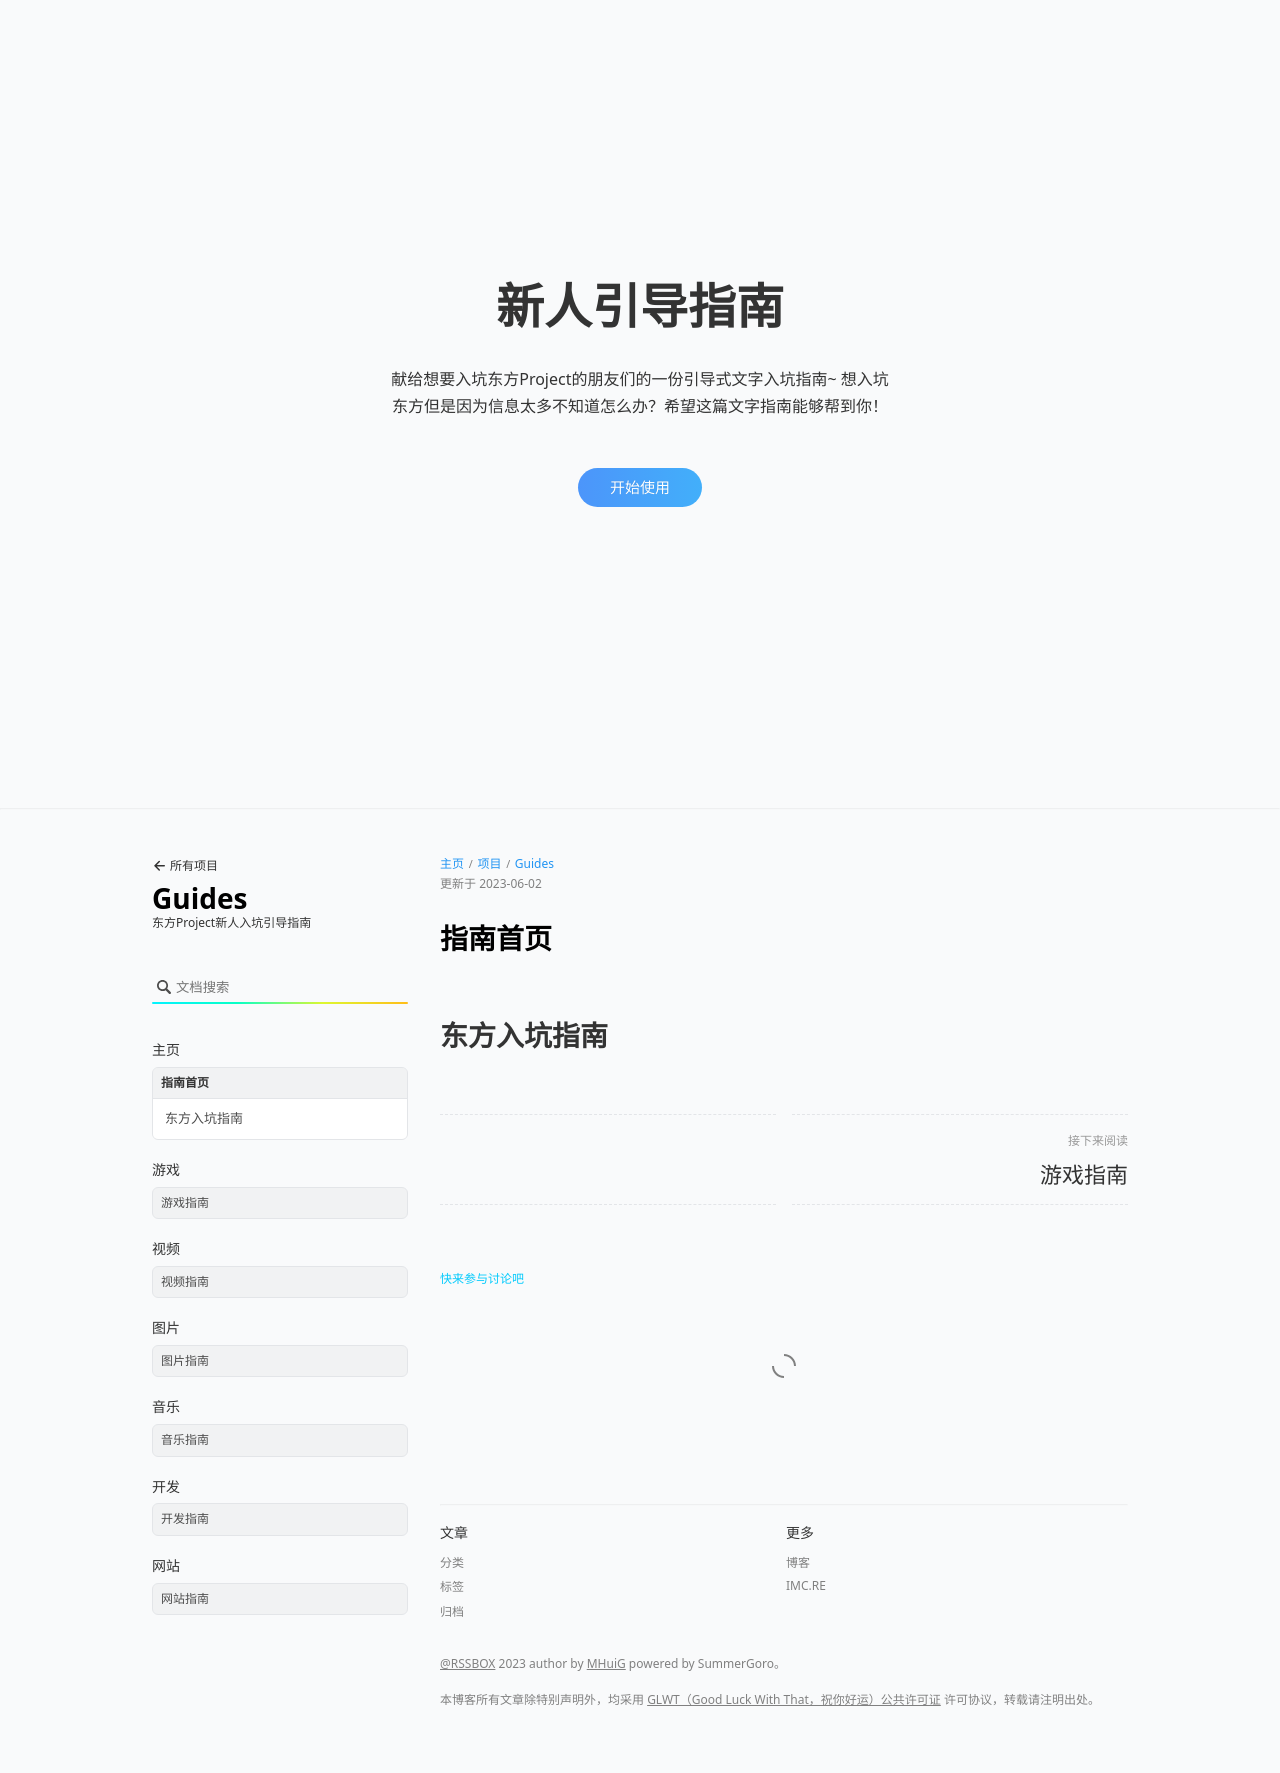

repository: SMGoro/RSSBOX · page: wiki/guides/index.html · generator: jekyll

---
layout: wiki
wiki: guides
title: 指南首页
order: 0
---

# 东方入坑指南
